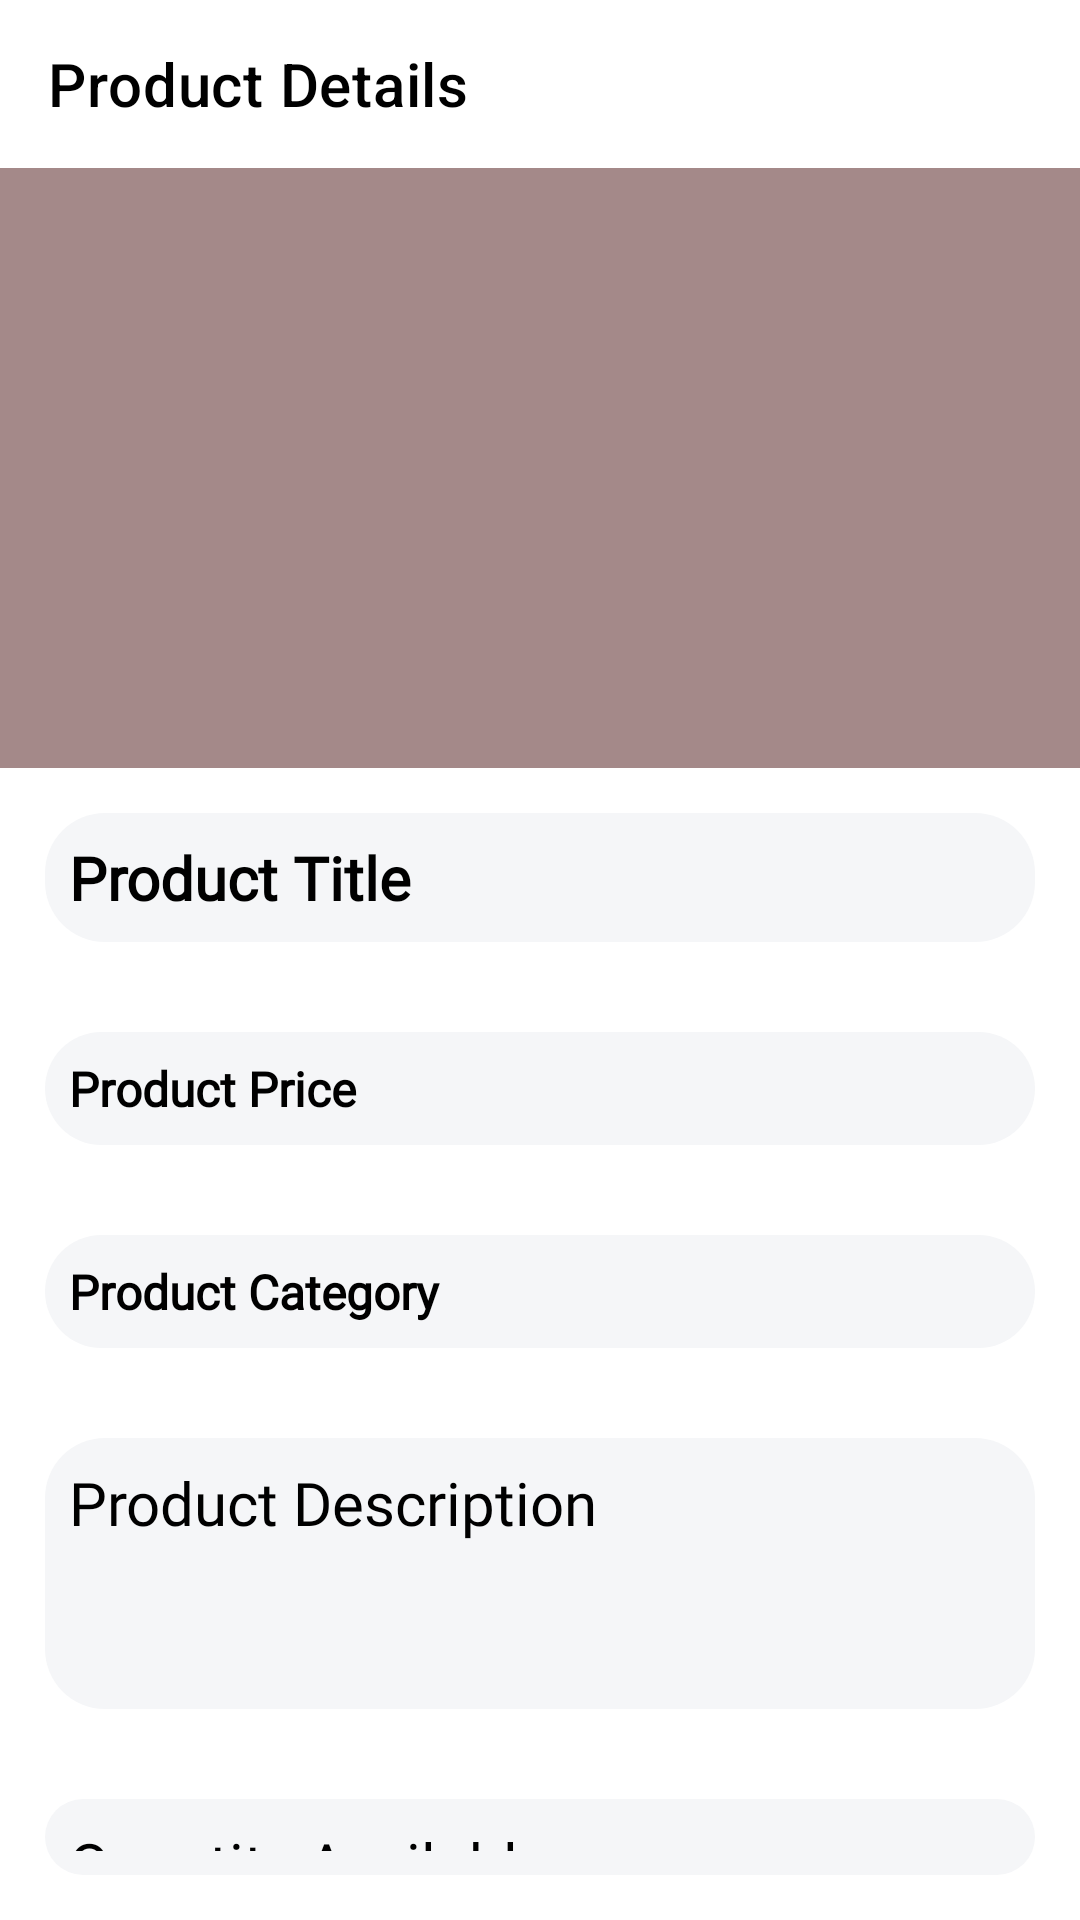

Layout XML and referenced resources for this Android screen:
<!-- AndroidManifest.xml: application theme Theme.ShopAndSell -->
<!-- res/layout/activity_view_dash_board_item.xml -->
<?xml version="1.0" encoding="utf-8"?>
<LinearLayout xmlns:android="http://schemas.android.com/apk/res/android"
    xmlns:app="http://schemas.android.com/apk/res-auto"
    xmlns:tools="http://schemas.android.com/tools"
    android:layout_width="match_parent"
    android:layout_height="match_parent"
    tools:context=".UI.A.ViewDashBoardItem"
    android:orientation="vertical"
    >
    <androidx.appcompat.widget.Toolbar
        android:layout_width="match_parent"
        android:layout_height="?android:attr/actionBarSize"
        android:background="@color/white"
        android:theme="@style/ToolbarTheme"
        app:titleTextColor="@color/black"
        app:title="Product Details"
        android:id="@+id/DashBoardItemToolbar"/>
    <FrameLayout
        android:layout_width="match_parent"
        android:layout_height="200dp"
        >
        <ImageView
            android:layout_width="match_parent"
            android:layout_height="match_parent"
            android:scaleType="fitXY"
            android:background="#A48989"
            android:id="@+id/DashBoardItemProductImage"
            />

    </FrameLayout>

     <TextView
         android:layout_width="match_parent"
         android:layout_height="wrap_content"
         android:text="Product Title"

         android:textSize="20sp"
         android:textColor="@color/black"
         android:textStyle="bold"
         android:layout_margin="15dp"
         android:id="@+id/ViewItemProductTitle"
         android:background="@drawable/corners_cureved_background"
         android:padding="8dp"
         android:fontFamily="@font/manrope_bold"
         />
    <TextView
        android:layout_width="match_parent"
        android:layout_height="wrap_content"
        android:text="Product Price"

        android:textSize="16sp"
        android:textColor="@color/black"
        android:textStyle="bold"
        android:layout_margin="15dp"
        android:id="@+id/ViewItemProductPrice"
        android:background="@drawable/corners_cureved_background"
        android:padding="8dp"
        android:fontFamily="@font/manrope_bold"
        />
    <TextView
        android:layout_width="match_parent"
        android:layout_height="wrap_content"
        android:text="Product Category"

        android:textSize="16sp"
        android:textColor="@color/black"
        android:textStyle="bold"
        android:layout_margin="15dp"
        android:id="@+id/ViewItemProductCategory"
        android:background="@drawable/corners_cureved_background"
        android:padding="8dp"
        android:fontFamily="@font/manrope_bold"
        />
    <TextView
        android:layout_width="match_parent"
        android:layout_height="wrap_content"
        android:text="Product Description"
        android:background="@drawable/corners_cureved_background"
        android:padding="8dp"
        android:textSize="20sp"
        android:minLines="3"
        android:textColor="@color/black"
        android:fontFamily="@font/manrope_regular"

        android:layout_margin="15dp"
        android:id="@+id/ViewItemProductDesciption"
        />
    <TextView
        android:layout_width="match_parent"
        android:layout_height="wrap_content"
        android:text="Quantity Available"

        android:textSize="20sp"
        android:textColor="@color/black"
        android:background="@drawable/corners_cureved_background"
        android:padding="8dp"
        android:layout_margin="15dp"
        android:id="@+id/ViewItemProductQuantity"
        android:fontFamily="@font/manrope_bold"
        />
    <Button
        android:layout_width="match_parent"
        android:layout_height="wrap_content"
        android:id="@+id/btnAddToCart"
        android:text="Add To Cart"
        android:layout_margin="15dp"
        android:backgroundTint="#C86969"
        />
    <Button
        android:layout_width="match_parent"
        android:layout_height="wrap_content"
        android:id="@+id/btnGoToCart"
        android:text="Go to Cart"
        android:visibility="gone"
        android:layout_margin="15dp"
        android:backgroundTint="#C86969"
        />

</LinearLayout>
<!-- resources referenced by this layout -->
<resources>
  <color name="black">#FF000000</color>
  <color name="white">#FFFFFFFF</color>
  <!-- drawable corners_cureved_background (drawable) -->
  <?xml version="1.0" encoding="utf-8"?>
  <shape xmlns:android="http://schemas.android.com/apk/res/android"
      android:shape="rectangle">
      <solid android:color="@color/background"/>
  
      <corners android:radius="20dp"/>
  
  
  
  
  </shape>
  <style name="ToolbarTheme" parent="@style/ThemeOverlay.AppCompat.ActionBar">
          
          <item name="colorControlNormal">@color/black</item>
      </style>
  <style name="Theme.ShopAndSell" parent="Theme.MaterialComponents.DayNight.DarkActionBar">
          
          <item name="colorPrimary">#AE5674</item>
          <item name="colorPrimaryVariant">#531D41</item>
          <item name="colorOnPrimary">@color/white</item>
          
          <item name="colorSecondary">@color/teal_200</item>
          <item name="colorSecondaryVariant">@color/teal_700</item>
          <item name="colorOnSecondary">@color/black</item>
          
          <item name="android:statusBarColor" tools:targetApi="l">?attr/colorPrimaryVariant</item>
          
      </style>
  <color name="background">#F5F6F8</color>
  <color name="teal_200">#FF03DAC5</color>
  <color name="teal_700">#FF018786</color>
</resources>
